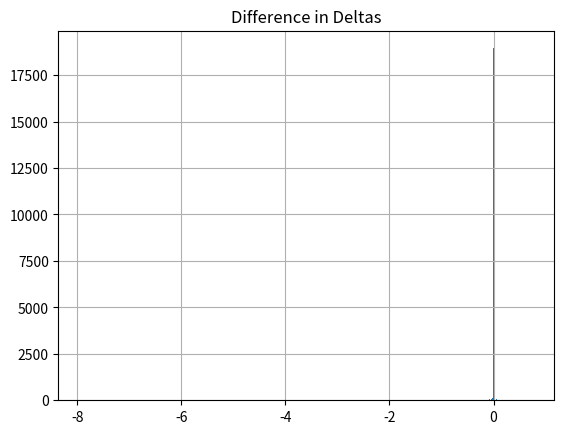

Write Python code to recreate this figure.
from typing import List
from pandas import DataFrame
from matplotlib import pyplot as plt
from itertools import product, permutations

MIN_GAMMA = 10**-8
MAX_GAMMA = 10**2 # Normally 10**-2, raised for experimentation

def prod(x: List[float]) -> float:
    """
    Returns the product of a list of numbers.
    """
    
    P: float = 1.0
    
    for _x in x:
        P *= _x
        
    return P

def _geometric_mean(x: List[float]) -> float:
    """
    Returns the geometric mean of a list of numbers.
    """
    x: List[float] = x
    N: int = len(x)
    
    P: float = prod(x)
        
    return P**(1/N)

def _newton_D(ANN: float, gamma: float, xp_unsorted: List[float]) -> float:
    """
    Finding the `D` invariant using Newton's method.

    ANN is A * N**N from the whitepaper multiplied by the
    factor A_MULTIPLIER.
    """
    
    N: int = len(xp_unsorted)
    
    min_A = N**N * 0.1
    max_A = N**N * 100000
    
    if ANN > max_A or ANN < min_A:
        raise Exception("Unsafe value for A")
    if gamma > MAX_GAMMA or gamma < MIN_GAMMA:
        raise Exception("Unsafe value for gamma")
    
    x: List[int] = xp_unsorted.copy() 
    x.sort(reverse=True) # highest to lowest
    
    assert(x[0] >= 10**-9 and x[0] <= 10**15) # dev: unsafe values x[0]
    
    for i in range(1, N):
        assert(x[i] / x[0] >= 10**-4) # dev: unsafe values x[i]
        
    D: float = N * _geometric_mean(x)
    S: float = sum(x)
    P: float = prod(x)
    
    for _ in range(255):
        D_prev: float = D
        
        K0: float = P / (D / N)**N
        
        _g1mk0: float = gamma + 1 - K0
        
        mul1: float = D / ANN * _g1mk0**2 / gamma**2
        
        mul2: float = 2 * N * K0 / _g1mk0
        
        neg_fprime: float = S + (S - D) * mul2 + mul1 * N / K0
        
        D_plus: float = D * (neg_fprime + S) / neg_fprime
        D_minus: float = D * D / neg_fprime
        
        if 1 > K0:
            D_minus += D * mul1 / neg_fprime * (1 - K0) / K0
        else:
            D_minus -= D * mul1 / neg_fprime * (K0 - 1) / K0
        
        if D_plus > D_minus:
            D = D_plus - D_minus
        else:
            D + (D_minus - D_plus) / 2
            
        diff: float = D - D_prev
            
        if abs(diff) / 10**4 < max(10**-2, D):
            # Could reduce precision for gas efficiency here
            # Test that we are safe with the next newton_y
            for _x in x:
                frac: float = _x / D
                if frac < 10**-2 or frac > 10**2:
                    raise Exception("Unsafe value for x[i]")
            return D
        
    raise Exception("Did not converge")

def _fee(fee_params: List[float], xp: List[float]) -> float:
    """
    f = fee_gamma / (fee_gamma + (1 - K))
    where
    K = prod(x) / (sum(x) / N)**N
    """
    N: int = len(xp)
    
    S: float = sum(xp)
    P: float = prod(xp)
    
    fee_gamma = fee_params[0]
    mid_fee = fee_params[1]
    out_fee = fee_params[2]
    
    f = fee_gamma / (fee_gamma + 1 - (P / (S / N)**N))
    
    return f * mid_fee + (1 - f) * out_fee
 
def _newton_y(i: int, ANN: float, gamma: float, D: float, xp_unsorted: List[float]) -> float:
    """
    Calculating x[i] given other balances x[0..n_coins-1] and invariant D.
    ANN = A * N**N
    """
    N: int = len(xp_unsorted)
    
    min_A = N**N * 0.1
    max_A = N**N * 100000
    if ANN > max_A or ANN < min_A:
        raise Exception("Unsafe value for A")
    if gamma > MAX_GAMMA or gamma < MIN_GAMMA:
        raise Exception("Unsafe value for gamma")
    if D > 10**15 or D < 0.1:
        raise Exception("Unsafe value for D")
    
    # adapt to N coins
    x_j: List[float] = xp_unsorted.copy()
    x_j.pop(i) # all j != i
    x_j.sort(reverse=True) # highest to lowest
    
    P_x_j: float = prod(x_j)
     
    y: float  = (D / N)**N / P_x_j 
    K0_i: float =  P_x_j / (D / N)**(N - 1)
    
    assert (
        0.01 * N <= K0_i <= 100 * N # 10**16 * N <= K0_i <= 10**20 * N
    )  # dev: unsafe values x[i]
    
    convergence_limit: float = max(max(x_j[0] / 10**4, D / 10**4), 100) # max(max(x_j // 10**14, D // 10**14), 100)
    
    for _ in range(255):
        y_prev: float = y
        
        K0: float = K0_i * y * N / D
        S: float = sum(x_j) + y
        
        _g1mk0: float = gamma + 1 - K0
        
        mul1: float = (D * _g1mk0**2) / (ANN * gamma**2)
        
        mul2: float = 2 * K0 / _g1mk0
        
        yfprime: float = y + S * mul2 + mul1
        _dyfprime: float = D * mul2
        if yfprime < _dyfprime:
            y = y_prev / 2
            continue
        
        yfprime -= _dyfprime
        fprime: float = yfprime / y
        
        y_minus: float = mul1 / fprime
        y_plus: float = (yfprime + D) / fprime + y_minus / K0
        y_minus += S / fprime
        
        if y_plus < y_minus:
            y = y_prev / 2
        else:
            y = y_plus - y_minus
            
        diff: float = y - y_prev 
        
        if abs(diff) < max(convergence_limit, y / 10**4):
            frac: float = y / D
            assert 0.01 <= frac <= 100 # dev: unsafe value for y
            return y
        
    raise Exception("Did not converge")

def get_dy(i: int, j: int, ANN: float, gamma: float, D: float, xp: List[float], dx: float, fee_params: List[float]) -> float:
    """
    Calculate the amount received from swapping `dx`
    amount of the `i`-th coin for the `j`-th coin.

    Parameters
    ----------
    i: int
        Index of 'in' coin
    j: int
        Index of 'out' coin
    ANN: float
        A * N**N
    gamma: float
        Coefficient controlling liquidity concentration
    D: float 
        Total deposits, akin to liquidity depth
    xp: List[float]
        Amounts of each coin
    dx: float
        The input of coin i
    fee_params: List[float]
        List containing fee gamma, mid fee, and out fee for 
        the fee calculation
    
    Returns
    -------
    float
        The output of coin j minus the swap fee
    
    Note
    ----
    This is a "view" function; it doesn't change the state of the pool.
    """
    N = len(xp)
    
    assert i != j  # dev: same input and output coin
    assert i < N  # dev: coin index out of range
    assert j < N  # dev: coin index out of range
    
    xp_copy = xp.copy()
    xp_copy[i] += dx
    
    y: float = _newton_y(j, ANN, gamma, D, xp_copy)
    dy: float = xp_copy[j] - y
    xp_copy[j] = y
    
    dy -= _fee(fee_params, xp_copy) * dy
    
    return dy

def get_dydx(i: int, j: int, ANN: float, gamma: float, D: float, xp: List[float], dx: float, fee_params: List[float]) -> float:
    """
    Calculate the effective swap price after trading 
    'dx' amount of the 'i'-th coin for dy of the 'j'-th coin.
    Returns in coin j per coin i in D units.

    Parameters
    ----------
    i: int
        Index of 'in' coin
    j: int
        Index of 'out' coin
    ANN: float
        A * N**N
    gamma: float
        Coefficient controlling liquidity concentration
    D: float 
        Total deposits, akin to liquidity depth
    xp: List[float]
        Amounts of each coin
    fee_params: List[float]
        List containing fee gamma, mid fee, and out fee for 
        the fee calculation
        
    Returns
    -------
    float
        The output of coin j divided by the input of coin i

    Note
    ----
    This is a "view" function; it doesn't change the state of the pool.
    """
    dy: float = get_dy(i, j, ANN, gamma, D, xp, dx, fee_params)
    
    p: float = dy / dx
        
    return p

def spot_price(i: int, j: int, ANN: float, gamma: float, D: float, xp: List[float], fee_params: List[float]) -> float:
    """
    Calculate a spot price in coin j per coin i in D units.
    Simply differentiate the Cryptoswap equation F
    to derive the formula below, equal to (dF/dy)/(dF/dx),
    and simplify.
    
    Parameters
    ----------
    i: int
        Index of 'in' coin
    j: int
        Index of 'out' coin
    ANN: float
        A * N**N
    gamma: float
        Coefficient controlling liquidity concentration
    D: float 
        Total deposits, akin to liquidity depth
    xp: List[float]
        Amounts of each coin
    fee_params: List[float]
        List containing fee gamma, mid fee, and out fee for 
        the fee calculation
        
    Returns
    -------
    float
        The spot price of coin j per coin i given current xp
    """
    N = len(xp)
    
    assert i != j  # dev: same input and output coin
    assert i < N  # dev: coin index out of range
    assert j < N  # dev: coin index out of range
    
    ANNG2 = ANN * gamma**2 # A * N**N * gamma**2  
    
    xp_copy = xp.copy()
    # xp_copy[i] += dx
    
    S = sum(xp_copy)
    P = prod(xp_copy)
    
    K0 = P / (D / N)**N
    _g1pk0 = gamma + 1 + K0
    _g1mk0 = gamma + 1 - K0 
    
    above = xp_copy[i] * ((ANNG2 / (D * _g1mk0**2)) * ((_g1pk0 * (S - D)) / _g1mk0 + xp_copy[j]) + 1)
    
    below = xp_copy[j] * ((ANNG2 / (D * _g1mk0**2)) * ((_g1pk0 * (S - D)) / _g1mk0 + xp_copy[i]) + 1)
    
    # Spot price in token j per token i
    price_ji = above / below
    
    
    # linear approximation of how much token j would be returned for an input of dx
    # dy = price_ji * dx
    # xp_copy[j] -= dy
    
    # dy -= _fee(fee_params, xp_copy) * dy
    
    return price_ji * (1 - _fee(fee_params, xp_copy))
    
def get_p(i: int, j: int, ANN: float, gamma: float, D: float, xp: List[float], fee_params: List[float]) -> float:
    """
    "Optimized" spot price calculation in coin j per coin i in D units. 
    Implemented in onchain Tricrypto-NG pools and requires a 
    more complex derivation than the formula above.
    
    i AND j MAYBE UNNECESSARY (according to onchain implementation)
    
    Parameters
    ----------
    i: int
        Index of 'in' coin
    j: int
        Index of 'out' coin
    ANN: float
        A * N**N
    gamma: float
        Coefficient controlling liquidity concentration
    D: float 
        Total deposits, akin to liquidity depth
    xp: List[float]
        Amounts of each coin
    fee_params: List[float]
        List containing fee gamma, mid fee, and out fee for 
        the fee calculation
        
    Returns
    -------
    float
        The spot price of coin j per coin i given current xp
    """
    N = len(xp)
    
    assert i != j  # dev: same input and output coin
    assert i < N  # dev: coin index out of range
    assert j < N  # dev: coin index out of range
    
    ANNG2 = ANN * gamma**2
    
    xp_copy = xp.copy()
    # xp_copy[i] += dx
    
    P = prod(xp_copy)
    
    K0 = P / (D / N)**N
    # gamma**2 <= GK0 <= (gamma + 1)**2
    GK0 = 2 * K0**3 - (2 * gamma + 3) * K0**2 + (gamma + 1)**2
    
    above = xp_copy[i] * (GK0 + ANNG2 * K0 * xp_copy[j] / D)
    
    below = xp_copy[j] * (GK0 + ANNG2 * K0 * xp_copy[i] / D)
    
    # Spot price in token j per token i
    price_ji = above / below
    
    # linear approximation of how much token j would be returned for an input of dx
    # dy = price_ji * dx
    # xp_copy[j] -= dy
    
    # dy -= _fee(fee_params, xp_copy) * dy
    
    return price_ji * (1 - _fee(fee_params, xp_copy))

# Tricrypto-2 (USDT-BTC-ETH)

N: int = 3

ij: List[tuple] = list(permutations(range(N), r=2)) # all possible ordered i-j pairs as tuples

A_base: float = 6.3246 # taken from pool named above
A_iter: int = 8 # num. of A to iterate through, including A_base  
A_step: float = 2.5 # increment A by this much
ANNs: List[float] = [A * N**N for A in [A_base + i * A_step for i in range(A_iter)]] 

gamma_base: float = 1.1809167828997 # taken from pool named above (at 10**-5 decimals place) and adjusted to 10**1 decimals place

# First list is within gamma's range of values: 10**-8 <= gamma <= 10**-2. Second list is to approximate Stableswap, which Cryptoswap becomes at gamma ~10
gammas: List[float] = [gamma_base * 10**i for i in range(-8, -3 + 1)] + [gamma_base * 10**i for i in range(-2, 1 + 1)]

# xp is normalized to token 0 units (not factoring in precision)
# order for tricrypto-2: USDT, BTC, ETH 

# scenarios separated by line, each line ordered from least to most extreme imbalance: 
# perfect balance
# usdt dump: btc and eth equal
# usdt dump: more btc bought than eth
# udst dump: more eth bought than btc
# btc/eth dump: btc and eth equal
# btc/eth dump: more btc sold than eth  
# btc/eth dump: more eth sold than btc

# Slippage is assumed to benefit the pool

# Extreme values
'''
xps: List[List[float]] = [[50_000_000, 50_000_000, 50_000_000], \
    [60_000_000, 45_000_000, 45_000_000], [75_000_000, 39_000_000, 39_000_000], \
    [53_000_000, 48_000_000, 49_250_000], [63_000_000, 41_000_000, 48_000_000], [78_000_000, 30_000_000, 46_000_000], \
    [67_000_000, 46_200_000, 39_400_000], [74_000_000, 48_000_000 , 30_000_000], \
    [35_500_000, 57_500_000, 57_500_000], [22_000_000, 65_000_000, 65_000_000], \
    [42_000_000, 56_000_000, 51_750_000], [33_000_000, 64_500_000, 51_800_000], \
    [48_250_000, 51_500_000, 50_200_000], [39_000_000, 54_250_000, 56_000_000], [44_000_000, 51_100_000, 55_700_000], \
    ]
'''

xps: List[List[float]] = [[50_000_000, 50_000_000, 50_000_000], \
    [50_900_000, 49_600_000, 49_600_000], [51_600_000, 49_300_000, 49_300_000], \
    [51_000_000, 49_300_000, 49_775_000], [53_000_000, 48_000_000, 49_250_000], \
    [50_500_000, 49_850_000, 49_675_000], [52_300_000, 48_200_000, 49_600_000], \
    [48_825_000, 50_600_000, 50_600_000], [47_500_000, 51_220_000, 51_220_000], \
    [49_500_000, 50_300_000, 50_210_000], [48_100_000, 51_470_000, 50_400_000], \
    [49_340_000, 50_150_000, 50_500_000], [48_250_000, 51_500_000, 50_200_000], \
    ]

dx_iter: int = 4 # num. of dx to iterate through  
dx_step: float = 10**-4 # increment dx by this much in token 0 units (not factoring in precision)
dxs: List[float] = [i * dx_step for i in range(1, dx_iter + 1)]

# taken from pool named above
fee_gamma: float = 0.0005
mid_fee: float = 0.0003 # 3 bps
out_fee: float =  0.003 # 30 bps
fee_params_lists: List[List[float]] = [[fee_gamma, mid_fee, out_fee],]

# for csv output
table = []

# all possible ordered combinations of the parameters defined above
for param_set in product(ij, ANNs, gammas, xps, dxs, fee_params_lists):
    # indices in param_set: 0 - (i, j); 1 - ANN; 2 - gamma; 3 - xp; 4 - dx; 5 - [fee_gamma, mid_fee, out_fee]
    i, j = param_set[0]
    ANN = param_set[1]
    gamma = param_set[2]
    xp = param_set[3]
    dx = param_set[4]
    fee_params = param_set[5]
    
    notij = list(set(range(N)) - set((i, j)))
    
    D = _newton_D(ANN, gamma, xp)
    
    dydx = get_dydx(i, j, ANN, gamma, D, xp, dx, fee_params) # discretized derivative
    dy = dydx * dx
    simple_derivation = spot_price(i, j, ANN, gamma, D, xp, fee_params) # our formula
    optimized_derivation = get_p(i, j, ANN, gamma, D, xp, fee_params) # onchain formula
    
    simple_derivation_delta = (dydx - simple_derivation) / dydx
    optimized_derivation_delta = (dydx - optimized_derivation) / dydx
    delta_diff = simple_derivation_delta - optimized_derivation_delta
    
    # Each variable matches the corresponding column label below
    table.append([N, (i, j), ANN / N**N, gamma, fee_params, xp[i], xp[j], [xp[k] for k in notij], \
        D, dx, dy, dydx, simple_derivation, optimized_derivation, simple_derivation_delta, optimized_derivation_delta, \
        delta_diff])
    
filepath = 'Cryptoswap-Price-Test.csv' 
column_labels = ["N", "(i, j)", "A", "gamma", "[fee_gamma, mid_fee, out_fee]", "xp[i]", "xp[j]", "[xp[not i or j]]", \
                 "D", "dx", "dy", "dy / dx", "Our Formula", "Onchain Formula", "Our Formula Delta", "Onchain Formula Delta", "Difference in Deltas"]
df = DataFrame(data=table, columns=column_labels)
df.to_csv(filepath)

df.hist(column="Difference in Deltas", bins=3000)
plt.show()

'''
have various A, gamma, balances, and n -> write all functions as if n could be > 2
    For simplicity, all these variables should be inputs in each function as necessary -> declare all at bottom of script to pass right into functions
solve for D under Cryptoswap -> _newton_D
choose a very small dx for x_i, solve for x_j -> _newton_y, get the dy for coin j, divide dy by dx to get discretized derivative
    Make sure i and j in all functions have the same meaning (j - output, i - input)
    Specifically, report all spot prices in coin j (output) per coin i (input)
compare the discretized derivative to each price formula *given the same inputs* A, gamma, balances, -> same solved D, and same dx
After each dy / dx calculation apply the fee formula given xp (including dx)
output results in csv form, probably using pandas to_csv
''' 

# Script flow
'''
Constants: MIN_GAMMA, MAX_GAMMA,
    MIN_A, MAX_A - declare within each function given A and N

(NOT NECESSARY FOR NOW)
_xp(x, price_scale, precisions)

_geometric_mean(N, x_unsorted)
_newton_D(ANN, gamma, xp)

_fee(fee_gamma, mid_fee, out_fee, xp)

_newton_y(i, ANN, gamma, D, xp)
get_dy(i, j, ANN, gamma, D, xp, dx, fee_params)
get_dydx(i, j, ANN, gamma, D, xp, dx, fee_params)
    
spot_price(i, j, ANN, gamma, D, xp)
    
get_p(i, j, ANN, gamma, D, xp)
'''

# Questions:
'''

Some thoughts on introducing "noise" to inputs
    
    dx as balance mod (1 bp? * balance)? - with random() or brownian noise, which lies under a normal distribution 
    
    (make things more automatable this way) (can exclude random() or mod part)
            
        why mod? will help further vary the dx if we ever feed in randomly generated balances (variance of taking mod percentage vs. just percentage)
        
            mod floats seems lossy tho
    
Deriving price_scale from the balances assumes the EMA hasn't been applied - is this acceptable for our tests?
    How do you derive price_scale from balances when n > 2? (Probably assume the curve was newly rebalanced)
        
        check _tweak_price behaviour of tricrypto-2 or tricrypto-usdc; p is sent in from _exchange
    
Using copy() a lot - will this consume too much memory in production?
'''

